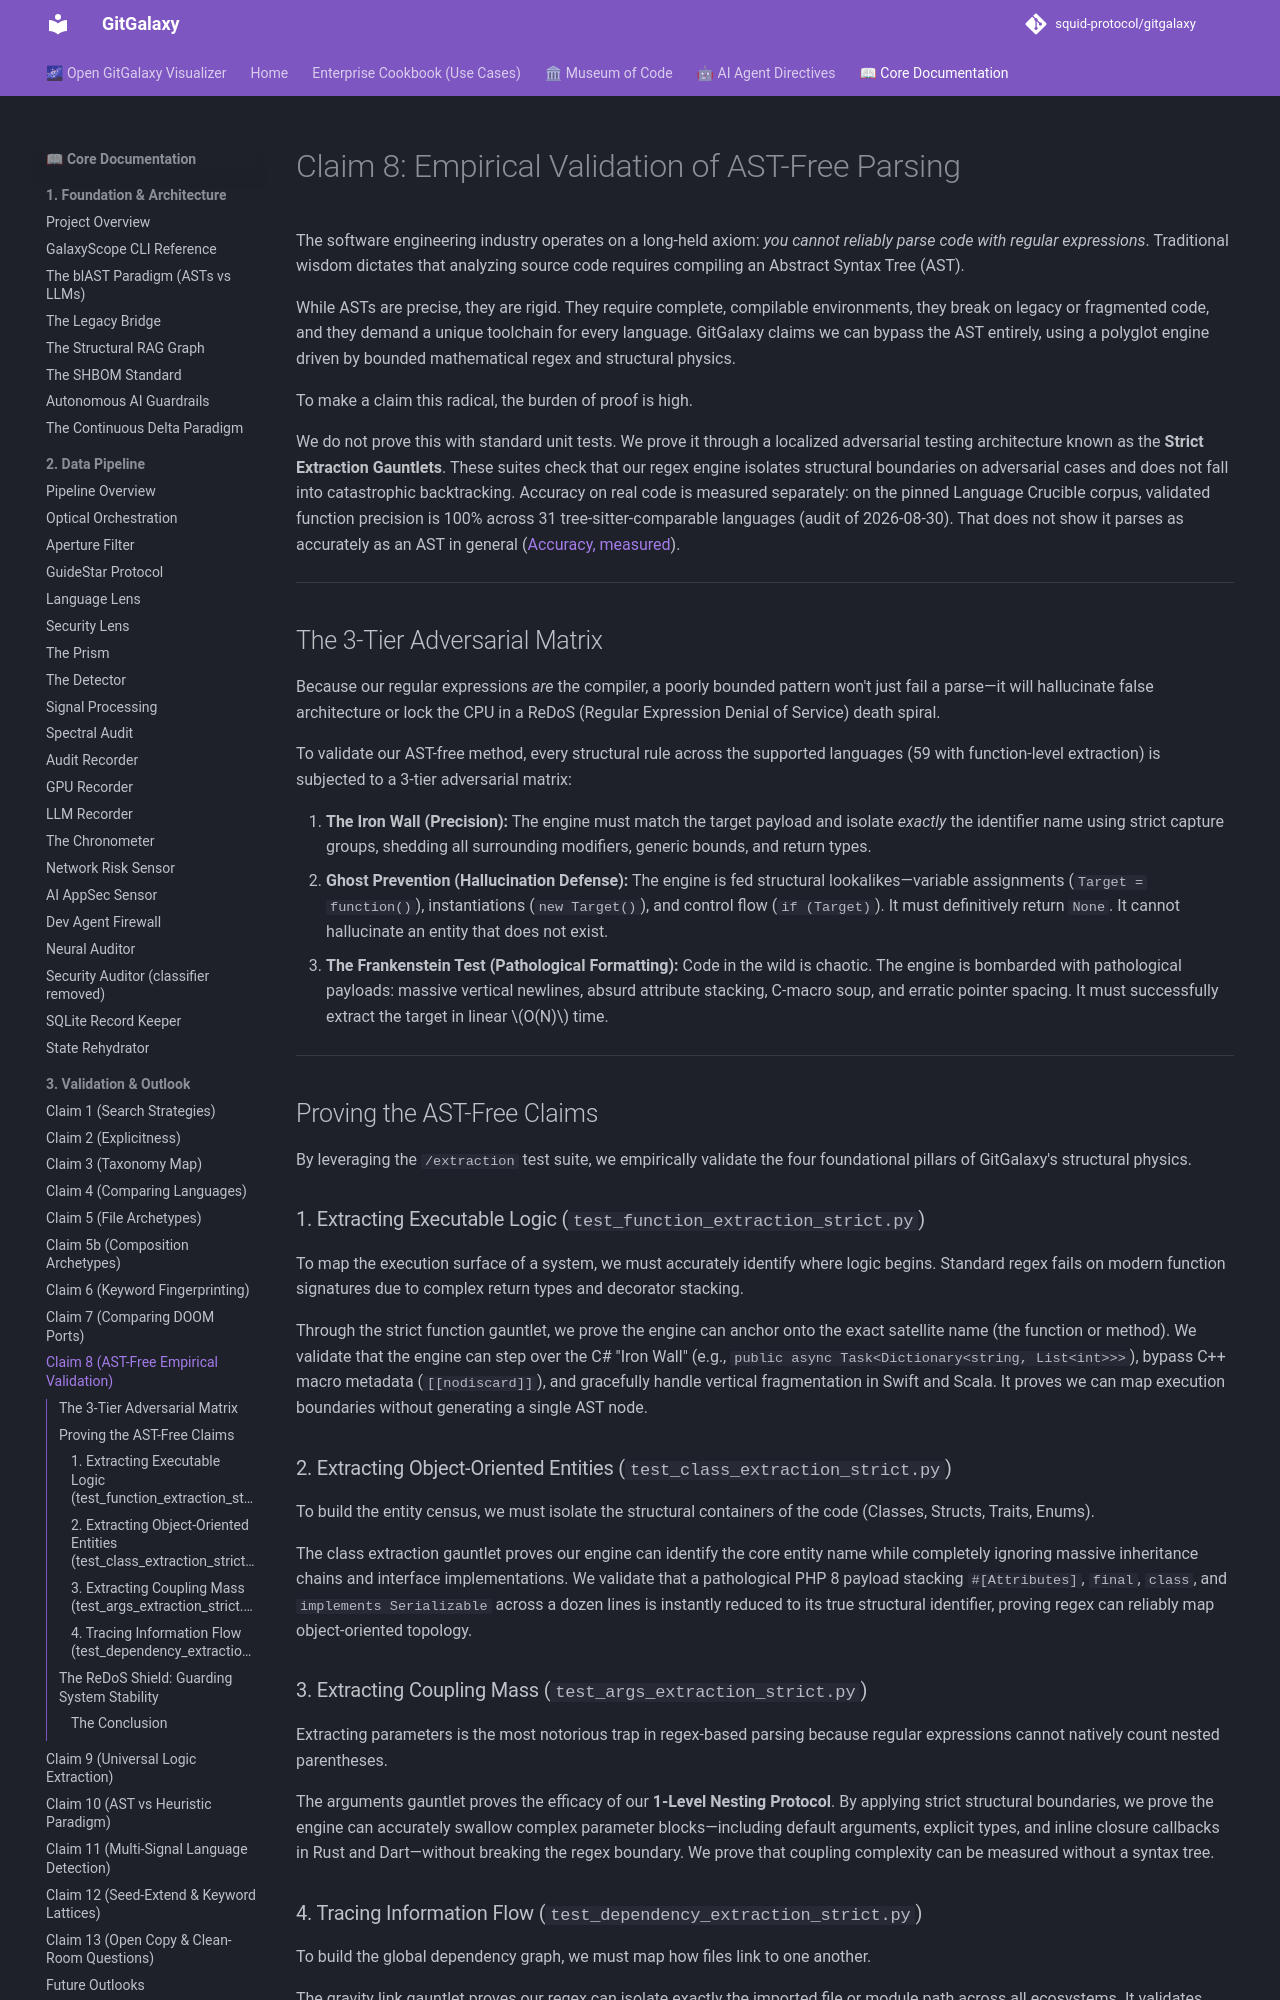

repository: squid-protocol/gitgalaxy · page: 03-08-claim-8-empirical-validation-of-ast-free-parsing/index.html · generator: mkdocs

---
description: "The software engineering industry operates on a long-held axiom: *you cannot reliably parse code with regular expressions*. Traditional wisdom dictates..."
---
# Claim 8: Empirical Validation of AST-Free Parsing

The software engineering industry operates on a long-held axiom: *you cannot reliably parse code with regular expressions*. Traditional wisdom dictates that analyzing source code requires compiling an Abstract Syntax Tree (AST). 

While ASTs are precise, they are rigid. They require complete, compilable environments, they break on legacy or fragmented code, and they demand a unique toolchain for every language. GitGalaxy claims we can bypass the AST entirely, using a polyglot engine driven by bounded mathematical regex and structural physics. 

To make a claim this radical, the burden of proof is high. 

We do not prove this with standard unit tests. We prove it through a localized adversarial testing architecture known as the **Strict Extraction Gauntlets**. These suites check that our regex engine isolates structural boundaries on adversarial cases and does not fall into catastrophic backtracking. Accuracy on real code is measured separately: on the pinned Language Crucible corpus, validated function precision is 100% across 31 tree-sitter-comparable languages (audit of 2026-08-30). That does not show it parses as accurately as an AST in general ([Accuracy, measured](../../README.md#accuracy-measured)).

---

## The 3-Tier Adversarial Matrix

Because our regular expressions *are* the compiler, a poorly bounded pattern won't just fail a parse—it will hallucinate false architecture or lock the CPU in a ReDoS (Regular Expression Denial of Service) death spiral. 

To validate our AST-free method, every structural rule across the supported languages (59 with function-level extraction) is subjected to a 3-tier adversarial matrix:

1. **The Iron Wall (Precision):** The engine must match the target payload and isolate *exactly* the identifier name using strict capture groups, shedding all surrounding modifiers, generic bounds, and return types.
2. **Ghost Prevention (Hallucination Defense):** The engine is fed structural lookalikes—variable assignments (`Target = function()`), instantiations (`new Target()`), and control flow (`if (Target)`). It must definitively return `None`. It cannot hallucinate an entity that does not exist.
3. **The Frankenstein Test (Pathological Formatting):** Code in the wild is chaotic. The engine is bombarded with pathological payloads: massive vertical newlines, absurd attribute stacking, C-macro soup, and erratic pointer spacing. It must successfully extract the target in linear $O(N)$ time.

---

## Proving the AST-Free Claims

By leveraging the `/extraction` test suite, we empirically validate the four foundational pillars of GitGalaxy's structural physics.
